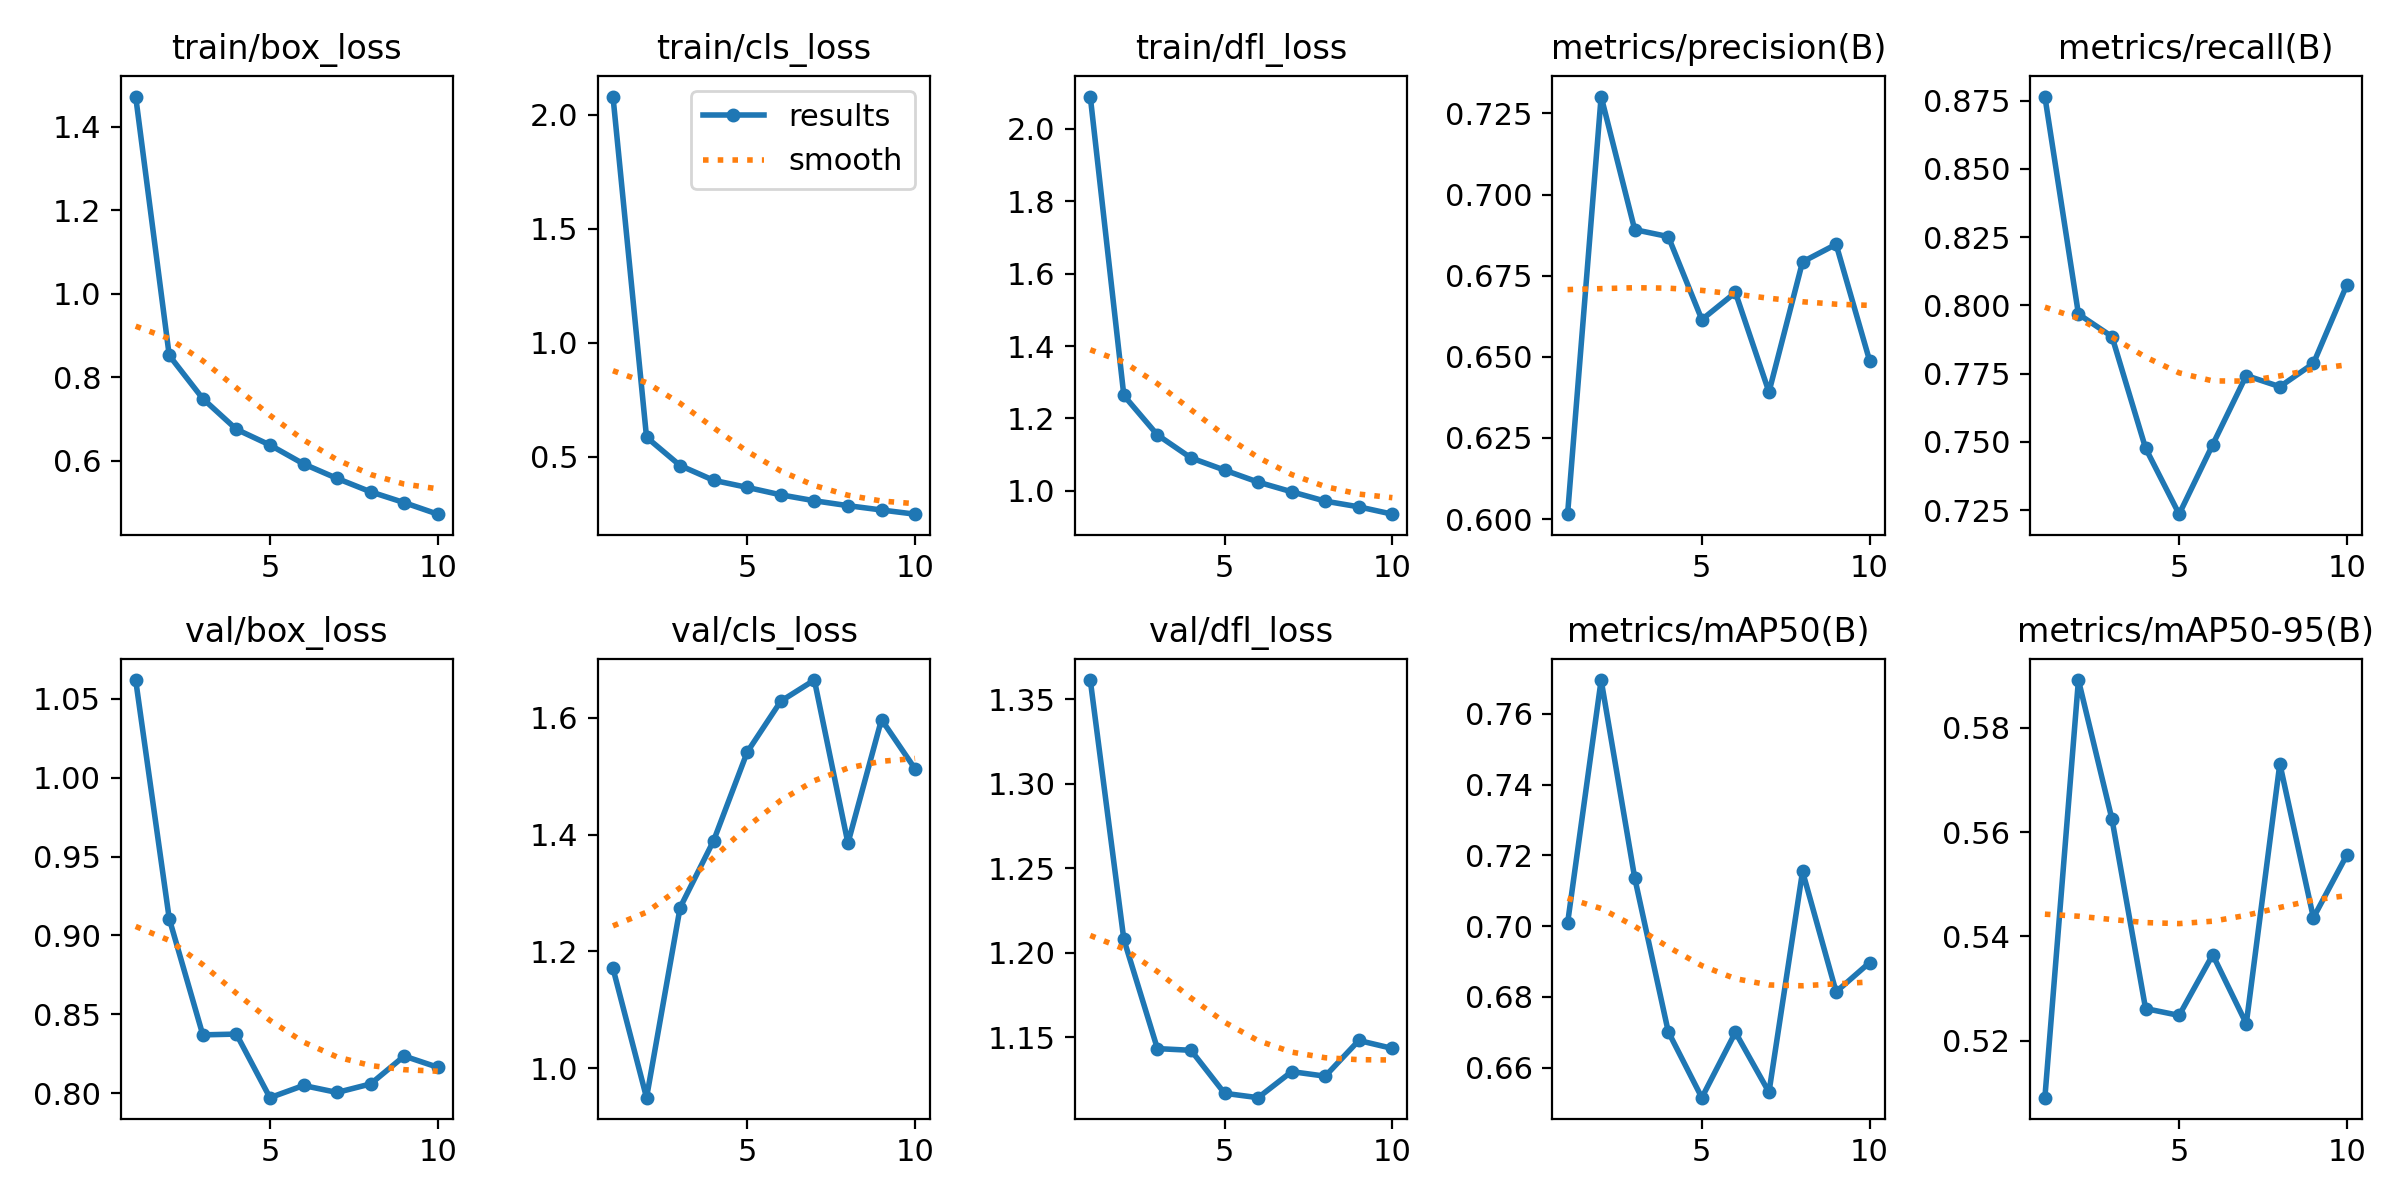

Source data for this figure (header and first rows):
epoch, train/box_loss, train/cls_loss, train/dfl_loss, metrics/precision(B), metrics/recall(B), metrics/mAP50(B), metrics/mAP50-95(B), val/box_loss, val/cls_loss, val/dfl_loss, lr/pg0, lr/pg1, lr/pg2
1, 1.473, 2.079, 2.089, 0.6015, 0.8765, 0.7008, 0.509, 1.062, 1.171, 1.361, 0.0005553, 0.0005553, 0.0005553
2, 0.8525, 0.586, 1.263, 0.7302, 0.7968, 0.7695, 0.5891, 0.9106, 0.9494, 1.208, 0.001001, 0.001001, 0.001001
3, 0.749, 0.4621, 1.154, 0.6892, 0.7886, 0.7136, 0.5624, 0.8369, 1.275, 1.143, 0.001337, 0.001337, 0.001337
4, 0.6756, 0.3972, 1.091, 0.6871, 0.7478, 0.6702, 0.5261, 0.8374, 1.39, 1.142, 0.001172, 0.001172, 0.001172
5, 0.6379, 0.3664, 1.057, 0.6615, 0.7236, 0.6515, 0.5248, 0.7971, 1.541, 1.117, 0.001172, 0.001172, 0.001172
6, 0.5927, 0.3337, 1.024, 0.6698, 0.749, 0.67, 0.5365, 0.8048, 1.628, 1.114, 0.001007, 0.001007, 0.001007
7, 0.5579, 0.3078, 0.9971, 0.6391, 0.7743, 0.6531, 0.5232, 0.8004, 1.665, 1.13, 0.0008418, 0.0008418, 0.0008418
8, 0.5258, 0.2863, 0.9713, 0.6793, 0.7702, 0.7155, 0.5731, 0.8058, 1.385, 1.127, 0.0006768, 0.0006768, 0.0006768
9, 0.4999, 0.2673, 0.9555, 0.6847, 0.7787, 0.6815, 0.5435, 0.8234, 1.597, 1.148, 0.0005118, 0.0005118, 0.0005118
10, 0.4722, 0.249, 0.9353, 0.6488, 0.8076, 0.6897, 0.5556, 0.8163, 1.512, 1.143, 0.0003467, 0.0003467, 0.0003467
